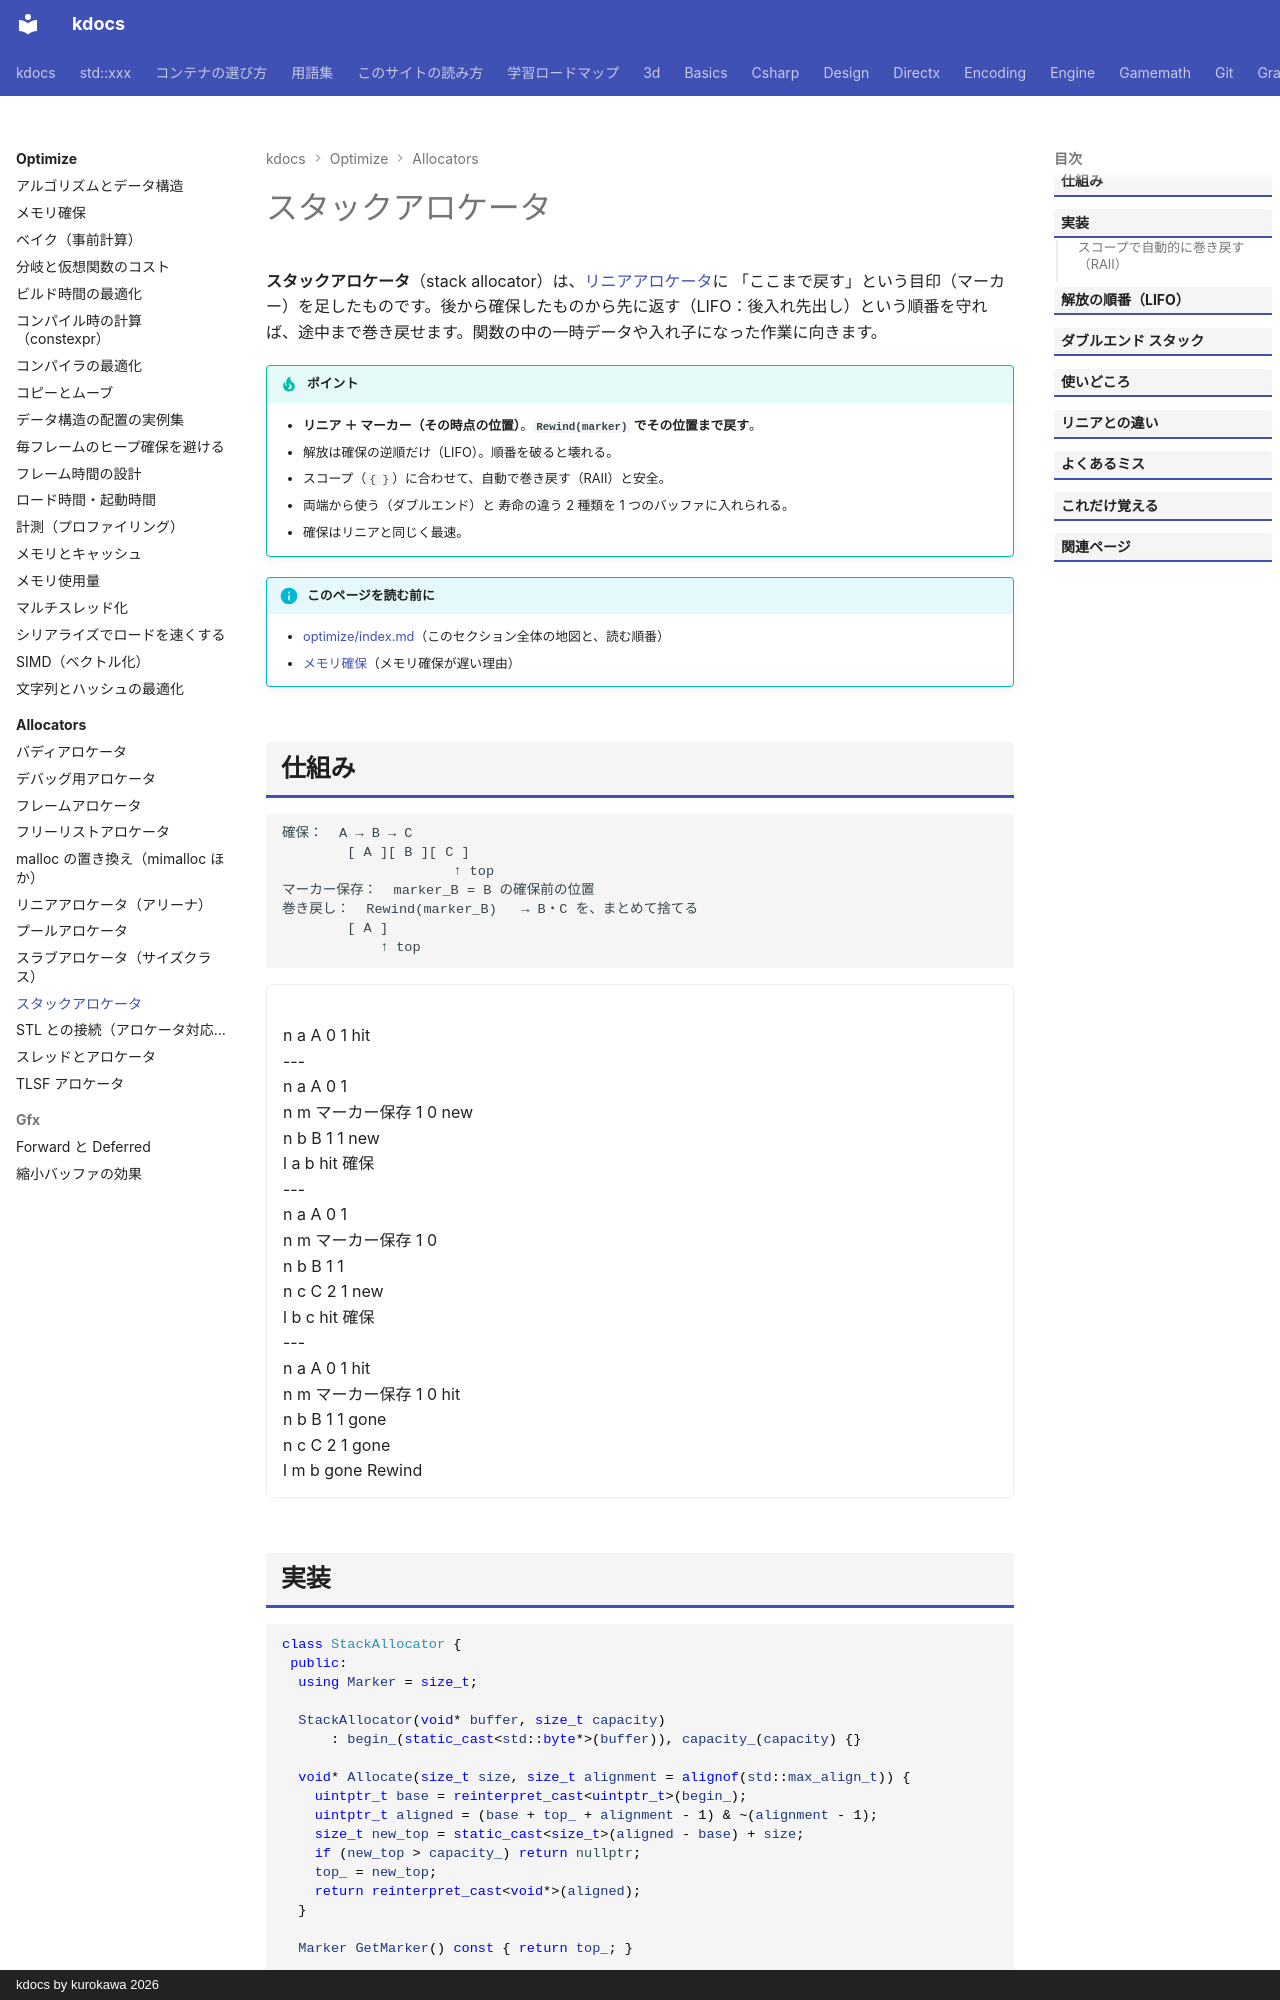

repository: qwzxdf/kdocs · page: optimize/allocators/stack/index.html · generator: mkdocs · copyright: kdocs by kurokawa 2026

---
title: スタックアロケータ
tags:
  - 最適化
  - アロケータ
---

# スタックアロケータ

**スタックアロケータ**（stack allocator）は、[リニアアロケータ](linear.md)に 「ここまで戻す」という目印（マーカー）を足したものです。後から確保したものから先に返す（LIFO：後入れ先出し）という順番を守れば、途中まで巻き戻せます。関数の中の一時データや入れ子になった作業に向きます。

!!! tip "ポイント"
    - <strong>リニア ＋ マーカー（その時点の位置）</strong>。<strong>`Rewind(marker)` でその位置まで戻す</strong>。
    - 解放は確保の逆順だけ（LIFO）。順番を破ると壊れる。
    - スコープ（`{ }`）に合わせて、自動で巻き戻す（RAII）と安全。
    - 両端から使う（ダブルエンド）と 寿命の違う 2 種類を 1 つのバッファに入れられる。
    - 確保はリニアと同じく最速。

!!! info "このページを読む前に"
    - [optimize/index.md](../index.md)（このセクション全体の地図と、読む順番）
    - [メモリ確保](../allocation.md)（メモリ確保が遅い理由）

## 仕組み

```text
確保：  A → B → C
        [ A ][ B ][ C ]
                     ↑ top
マーカー保存：  marker_B = B の確保前の位置
巻き戻し：  Rewind(marker_B)   → B・C を、まとめて捨てる
        [ A ]
            ↑ top
```

<div class="anim" data-type="graph" data-label="スタックアロケータ：マーカーまで巻き戻して、その後の確保を、まとめて捨てる">
n a A 0 1 hit
---
n a A 0 1
n m マーカー保存 1 0 new
n b B 1 1 new
l a b hit 確保
---
n a A 0 1
n m マーカー保存 1 0
n b B 1 1
n c C 2 1 new
l b c hit 確保
---
n a A 0 1 hit
n m マーカー保存 1 0 hit
n b B 1 1 gone
n c C 2 1 gone
l m b gone Rewind
</div>
